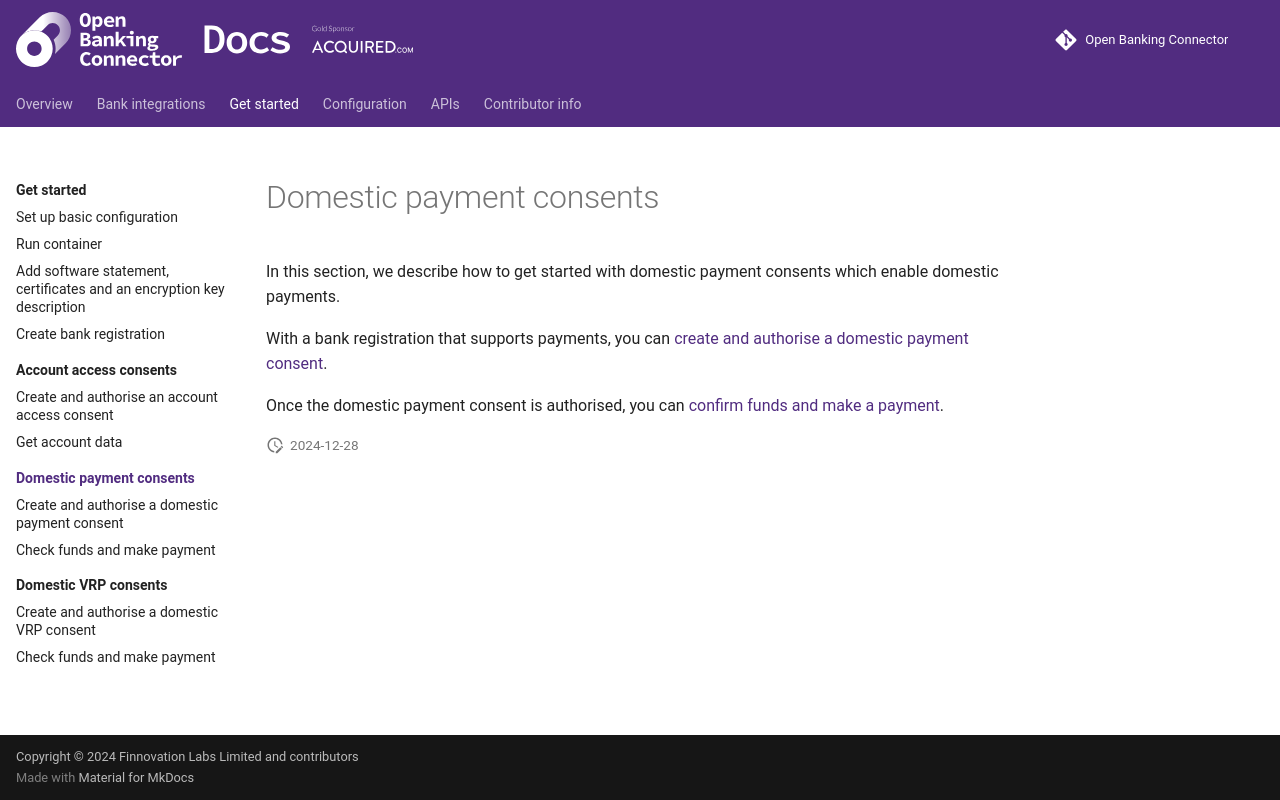

repository: finlabsuk/open-banking-connector · page: get-started/domestic-payment-consents/index.html · generator: mkdocs

# Domestic payment consents

In this section, we describe how to get started with domestic payment consents which enable domestic payments.

With a bank registration that supports payments, you
can [create and authorise a domestic payment consent](./create-and-authorise-domestic-payment-consent/README.md).

Once the domestic payment consent is authorised, you
can [confirm funds and make a payment](./confirm-funds-and-make-payment/README.md).
